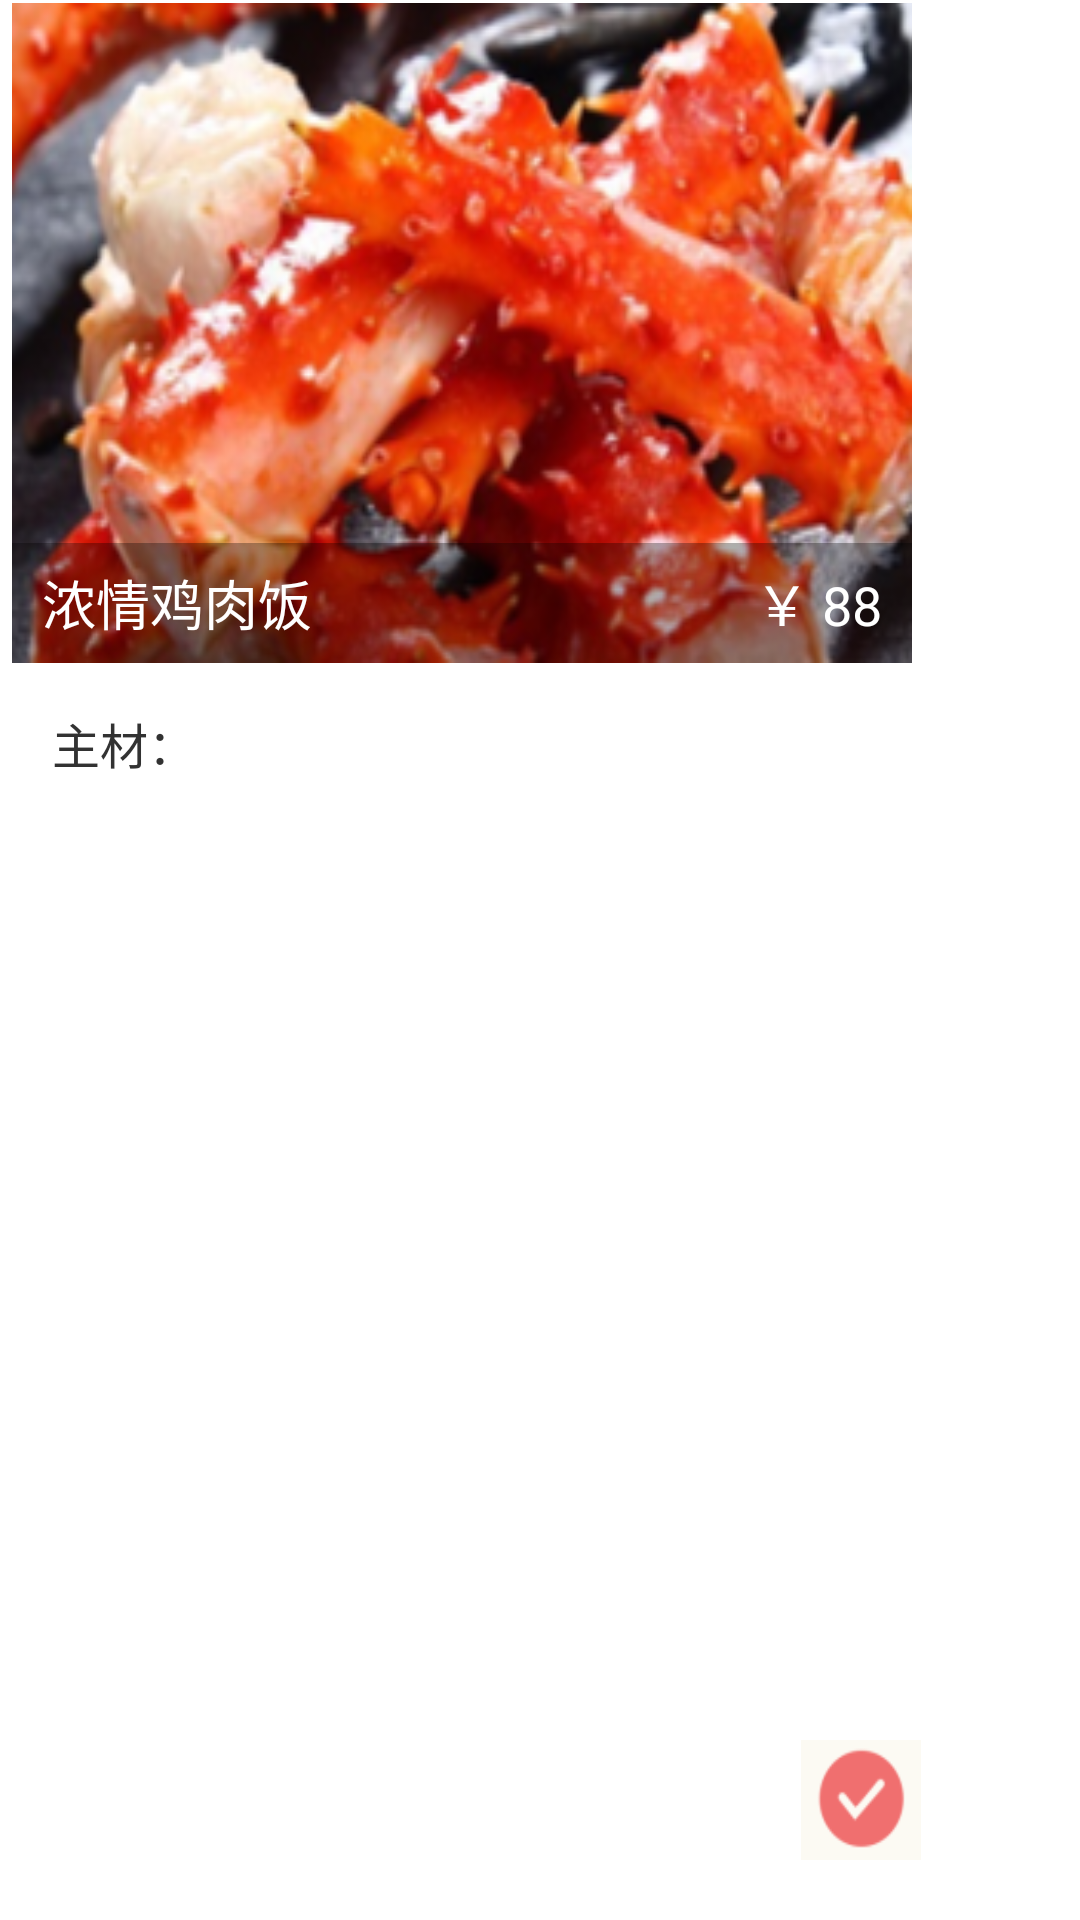

Produce the Android XML layout that renders to this screen, including the resource entries it uses.
<!-- AndroidManifest.xml: application theme AppTheme -->
<!-- res/layout/meal_set_dish_item.xml -->
<RelativeLayout xmlns:android="http://schemas.android.com/apk/res/android"
    android:layout_width="wrap_content"
    android:layout_height="match_parent"
    android:paddingLeft="3dip"
    android:paddingRight="3dip" >

    <RelativeLayout
        android:id="@+id/dish_content"
        android:layout_width="wrap_content"
        android:layout_height="match_parent"
        android:padding="1dip" >

        <RelativeLayout
            android:id="@+id/dish_info"
            android:layout_width="300dip"
            android:layout_height="220dip" >

            <ImageView
                android:id="@+id/dish_img"
                android:layout_width="match_parent"
                android:layout_height="match_parent"
                android:scaleType="fitXY"
                android:src="@drawable/dish_item_img" />

            <TextView
                android:id="@+id/transparent_view"
                android:layout_width="match_parent"
                android:layout_height="40dip"
                android:layout_alignParentBottom="true"
                android:background="#50000000" />

            <TextView
                android:id="@+id/dish_name"
                android:layout_width="wrap_content"
                android:layout_height="40dip"
                android:layout_alignParentBottom="true"
                android:layout_alignParentLeft="true"
                android:gravity="center"
                android:paddingLeft="10dip"
                android:text="浓情鸡肉饭"
                android:textColor="#FFFFFF"
                android:textSize="18sp" />

            <TextView
                android:id="@+id/dish_price"
                android:layout_width="wrap_content"
                android:layout_height="40dip"
                android:layout_alignParentBottom="true"
                android:layout_alignParentRight="true"
                android:gravity="center"
                android:paddingRight="10dip"
                android:text="￥ 88"
                android:textColor="#FFFFFF"
                android:textSize="18sp" />
        </RelativeLayout>

        <LinearLayout
            android:id="@+id/properties"
            android:layout_width="300dip"
            android:layout_height="180dip"
            android:layout_below="@+id/dish_info"
            android:orientation="vertical"
            android:layout_marginTop="5dip" >

            <LinearLayout
                android:id="@+id/consists_ll"
                android:layout_width="match_parent"
                android:layout_height="wrap_content"
                android:orientation="horizontal" >

                <TextView
                    android:id="@+id/consists_title"
                    android:layout_width="0dip"
                    android:layout_height="wrap_content"
                    android:layout_weight="1"
                    android:gravity="center"
                    android:padding="10dip"
                    android:text="主材："
                    android:textSize="16sp" />

                <TextView
                    android:id="@+id/consists_content"
                    android:layout_width="0dip"
                    android:layout_height="wrap_content"
                    android:layout_weight="3"
                    android:gravity="left|top"
                    android:lineSpacingExtra="2dip"
                    android:paddingBottom="20dip"
                    android:paddingLeft="1dip"
                    android:text=""
                    android:textSize="16sp" />
            </LinearLayout>

            <ScrollView
                android:id="@+id/properties1"
                android:layout_width="match_parent"
                android:layout_height="wrap_content"
                android:layout_marginTop="5dip"
                android:scrollbars="none" >

                <LinearLayout
                    android:id="@+id/ll_properties"
                    android:layout_width="match_parent"
                    android:layout_height="wrap_content"
                    android:orientation="vertical" >
                </LinearLayout>
            </ScrollView>
        </LinearLayout>
    </RelativeLayout>

    <ImageView
        android:id="@+id/isSelected"
        android:layout_width="60dip"
        android:layout_height="60dip"
        android:layout_alignParentBottom="true"
        android:layout_alignParentEnd="true"
        android:layout_alignParentRight="true"
        android:layout_marginBottom="10dip"
        android:layout_marginRight="40dip"
        android:padding="10dip"
        android:scaleType="fitXY"
        android:src="@drawable/select_n" >
    </ImageView>

</RelativeLayout>
<!-- resources referenced by this layout -->
<resources>
  <!-- drawable dish_item_img: png bitmap (drawable-ldpi, 97526 bytes) -->
  <!-- drawable select_n: png bitmap (drawable-hdpi, 1644 bytes) -->
  <style name="AppTheme" parent="AppBaseTheme">
          
      </style>
  <style name="AppBaseTheme" parent="android:Theme.Light">
          
      </style>
</resources>
